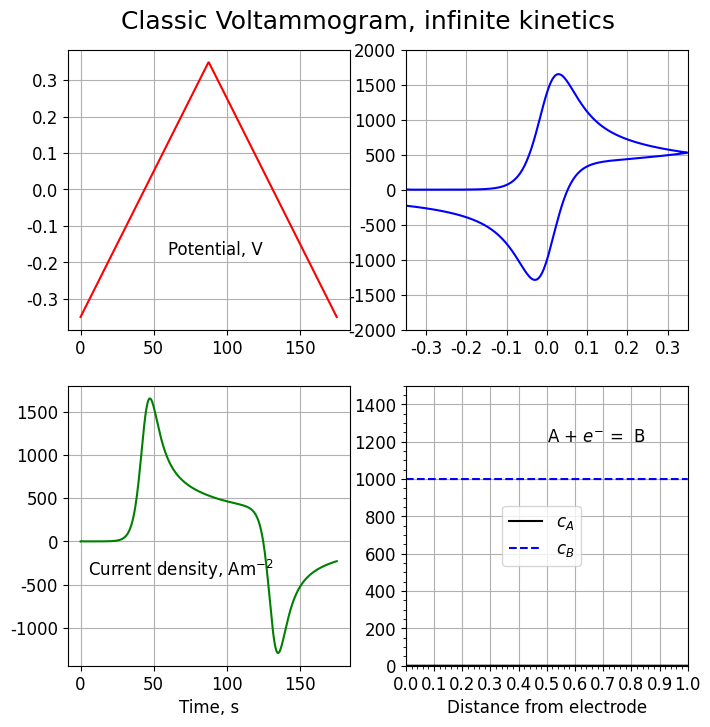

Reproduce this figure in Python.
import numpy as np
import matplotlib.pyplot as plt
from scipy.constants import e, R, N_A
import matplotlib.animation as animation
import matplotlib

"""This model (Python 3.8) assumes equilbrium(infinite kinetics at the electrode
A one electron transfer and that diffusion coefficients are equal.  Best
suited to exploring the effect of scan rate and diffusivity have on CV.
The model also includes double layer charging. December 26, 2020
The three parameters you may want to change are sr, the scan rate, C the
capacitance, and D, the diffusion coefficient"""

#TEMPERATURE AND CONSTANTS
T_ex = 298.15   #Temperature, K
F =e*N_A #Faraday's constant
frt = F/R/T_ex

#VOLTAMMETRY PARAMETERS
Cb0 = 1000 #bulk concentration of reduced species
sr = 0.008      #scan rate [V/s]
upl = 0.35     #upper potential limit [V]
sp = -0.35       #starting potential [V]
Ca0 = Cb0*np.exp(sp*frt) #concentration of A in equilibrium at starting potential


#ELECTRODE KINETIC PARAMETERS AND DIFFISION COEFFICIENT
C = 80          #double layer capacitance [F/m^2]
D = 4.0e-9      #Diffusion coefficient, m2/s

#TIME INTEGRATION PARAMETERS
t_start = 0                 #always start at time zero
#t_final = 4*(upl-sp)/sr     #completes just one cycle
t_final = 2*(upl-sp)/sr     #completes just one cycle
t_peak  = (upl-sp)/sr       #time to reach peak potential
t_min   = 2*(upl-sp)/sr     #time to reach minimum potential
dt = t_final/500.0          #step size for time
t = np.linspace(t_start, t_final, num=500)

pause = False

#ESTABLISH POTENTIAL PROFILE FOR SINGLE CV+ final anodic sweep
V = np.ones(len(t))
cd = np.zeros(len(t)) #set up array to record i(t), current density
s1 = int((len(t))/2)
s2 = int((len(t)))
for i in range (0, s1):
    V[i] = sp+sr*t[i]
for j in range(s1, s2):
    V[j] = upl-(t[j]-t_peak)*sr
for k in range(s2, len(t)):
    V[k] = -upl+(t[k]-t_min)*sr

"""Function to create charging current"""
idl = np.zeros(len(t))
for i in range (0, s1):
    idl[i] = sr*C
for j in range(s1, s2):
    idl[j] = -sr*C
for k in range(s2, len(t)):
    idl[k] = sr*C
    
#NUMERICAL PARAMETERS
N = 81          #number of grid points
Lc = 3*np.sqrt(2*D*t_final) #characteristic length, penetration depth for diffusion
nsteps = 499    #number of time steps
dx = Lc/(N-1)   #grid spacing
r = D*dt/dx**2
conc_A = np.zeros( (N, len(t)) )
conc_B = np.zeros( (N, len(t)) )

#INITIALIZE MATRICES A, B and b
A = np.zeros((N-2,N-2)) #python starts at zero, so we only go to N-2
B = np.zeros((N-2,N-2))
b = np.zeros((N-2))
#define matrices A, B and b array
for i in range(N-2):
    if i==0:
        A[i,:] = [2+2*r if j==0 else (-r) if j==1 else 0 for j in range(N-2)]
        B[i,:] = [2-2*r if j==0 else r if j==1 else 0 for j in range(N-2)]
        b[i] = 2*r*V[0] #boundary condition at i=1
    elif i==N-2:
        A[i,:] = [-r if j==N-4 else 2*2*r if j==N-3 else 0 for j in range(N-2)]
        B[i,:] = [r if j==N-4 else 2-2*r if j==N-3 else 0 for j in range(N-2)]
        b[i] = 0.0 #boundary condition at i=N
    else:
        A[i,:] = [-r if j==i-1 or j==i+1 else 2+2*r if j==i else 0 for j in range(N-2)]
        B[i,:] = [r if j==i-1 or j==i+1 else 2-2*r if j==i else 0 for j in range(N-2)]
#initialize grid
x = np.linspace(0,1,N)
#intial conditions
u = np.asarray([0.0 for xx in x])
w = np.asarray([0.0 for xx in x])
#u =  np.asarray([1.0 if xx<=0.5 else 2*(1-xx) for xx in x])

#evaluate right hand side at t=0
bb = B.dot(u[1:-1])+ b #calculate right hand side based on initial conditions
#syntax is start with 2nd element in matrix and stop at the next to the last one, the idea
#is that the first and last are determined by boundary conditions

matplotlib.rc('font', size=12)
matplotlib.rc('font', family='Arial')

#TIME MARCHING IMPLICIT SOLUTION
c = 0  #counter to keep track of step number
for j in range(nsteps): #j=0 corresponds to the first time step
#   print(j)
#find solution inside domain
    u[1:-1] = np.linalg.solve(A,bb)
#   u[0] =(1000.0 + 1000.0)*np.exp(frt*V[j])/(1.0 + np.exp(frt*V[j]))-1000.0
    u[0] =(Ca0 + Cb0)*np.exp(frt*V[j])/(1.0 + np.exp(frt*V[j]))
    for kk in range (N-1):
        w[kk]=-u[kk]
    
#update right hand side
    bb = B.dot(u[1:-1]) + b
    ca = (0.0012 + 1000.0)*np.exp(frt*V[j+1])/(1.0 + np.exp(frt*V[j+1]))
#   ca = (1000.0 + 1000.0)*np.exp(frt*V[j+1])/(1.0 + np.exp(frt*V[j+1]))-1000.0
    b[0] = 2*r*ca #boundary condition at i=1
#use fwd difference to calculate the current density at surface
    cd[j+1] = -F*D*(-u[2]+4*u[1]-3*u[0])/dx/2 + idl[j+1]
    conc_A[:,j]= Ca0 + u[:]
    conc_B[:,j]= Cb0 - u[:]
c +=1

#######################   ANIMATION
fig, ((ax1, ax2), (ax3, ax4)) = plt.subplots(2, 2, figsize=(8,8))
line1, = ax1.plot(t, V, 'r')
line2, = ax2.plot(V, cd, 'b') #CV
line3, = ax3.plot(t, cd, 'g')
line4, = ax4.plot(x, conc_A[:, 0], 'k', label=r'$c_A$')#concentration profile
line4b, = ax4.plot(x, conc_B[:, 0], 'b--', label=r'$c_B$')


def animate(i):
    if not pause:
        line1.set_xdata(t[1:i]) 
        line1.set_ydata(V[1:i])
        line2.set_ydata(cd[1:i])
        line2.set_xdata(V[1:i]) # update the data.
        line3.set_xdata(t[1:i]) 
        line3.set_ydata(cd[1:i])
        line4.set_ydata(conc_A[:, i])
        line4b.set_ydata(conc_B[:,i])
        return

def onClick(event):
    global pause
    pause ^= True
    
fig.canvas.mpl_connect('button_press_event', onClick)
ani = animation.FuncAnimation(fig, animate, frames=499, repeat=False, interval=3)
#ani = animation.FuncAnimation(fig, animate, frames=499, repeat=False, interval=320)

fig.suptitle('Classic Voltammogram, infinite kinetics', fontsize=18, y=0.93)
ax3.sharex(ax1)
ax1.grid(True)
ax2.grid(True)
ax3.grid(True)
ax4.grid(True)
ax2.set_xlim([-0.35, 0.35])
ax2.set_ylim([-2000,2000])
ax2.set_xticks(np.arange(-0.3, 0.35, step=0.1))
ax3.set_xlabel(r'Time, s')
ax4.set_xlabel(r'Distance from electrode')
ax4.set_ylim(0, 1500)
ax4.set_xlim(0,1)
plt.minorticks_on()
plt.locator_params(axis='x', nbins=10)
ax1.text(60, -0.18, 'Potential, V')
ax3.text(5, -400, 'Current density, ' r'$\mathrm {A m^{-2}}$')
ax4.text(0.5, 1200, 'A + ' r'$e^{-}$' ' =  B')
ax4.legend(bbox_to_anchor=(0.65, 0.6))

plt.show()
################################






























        



